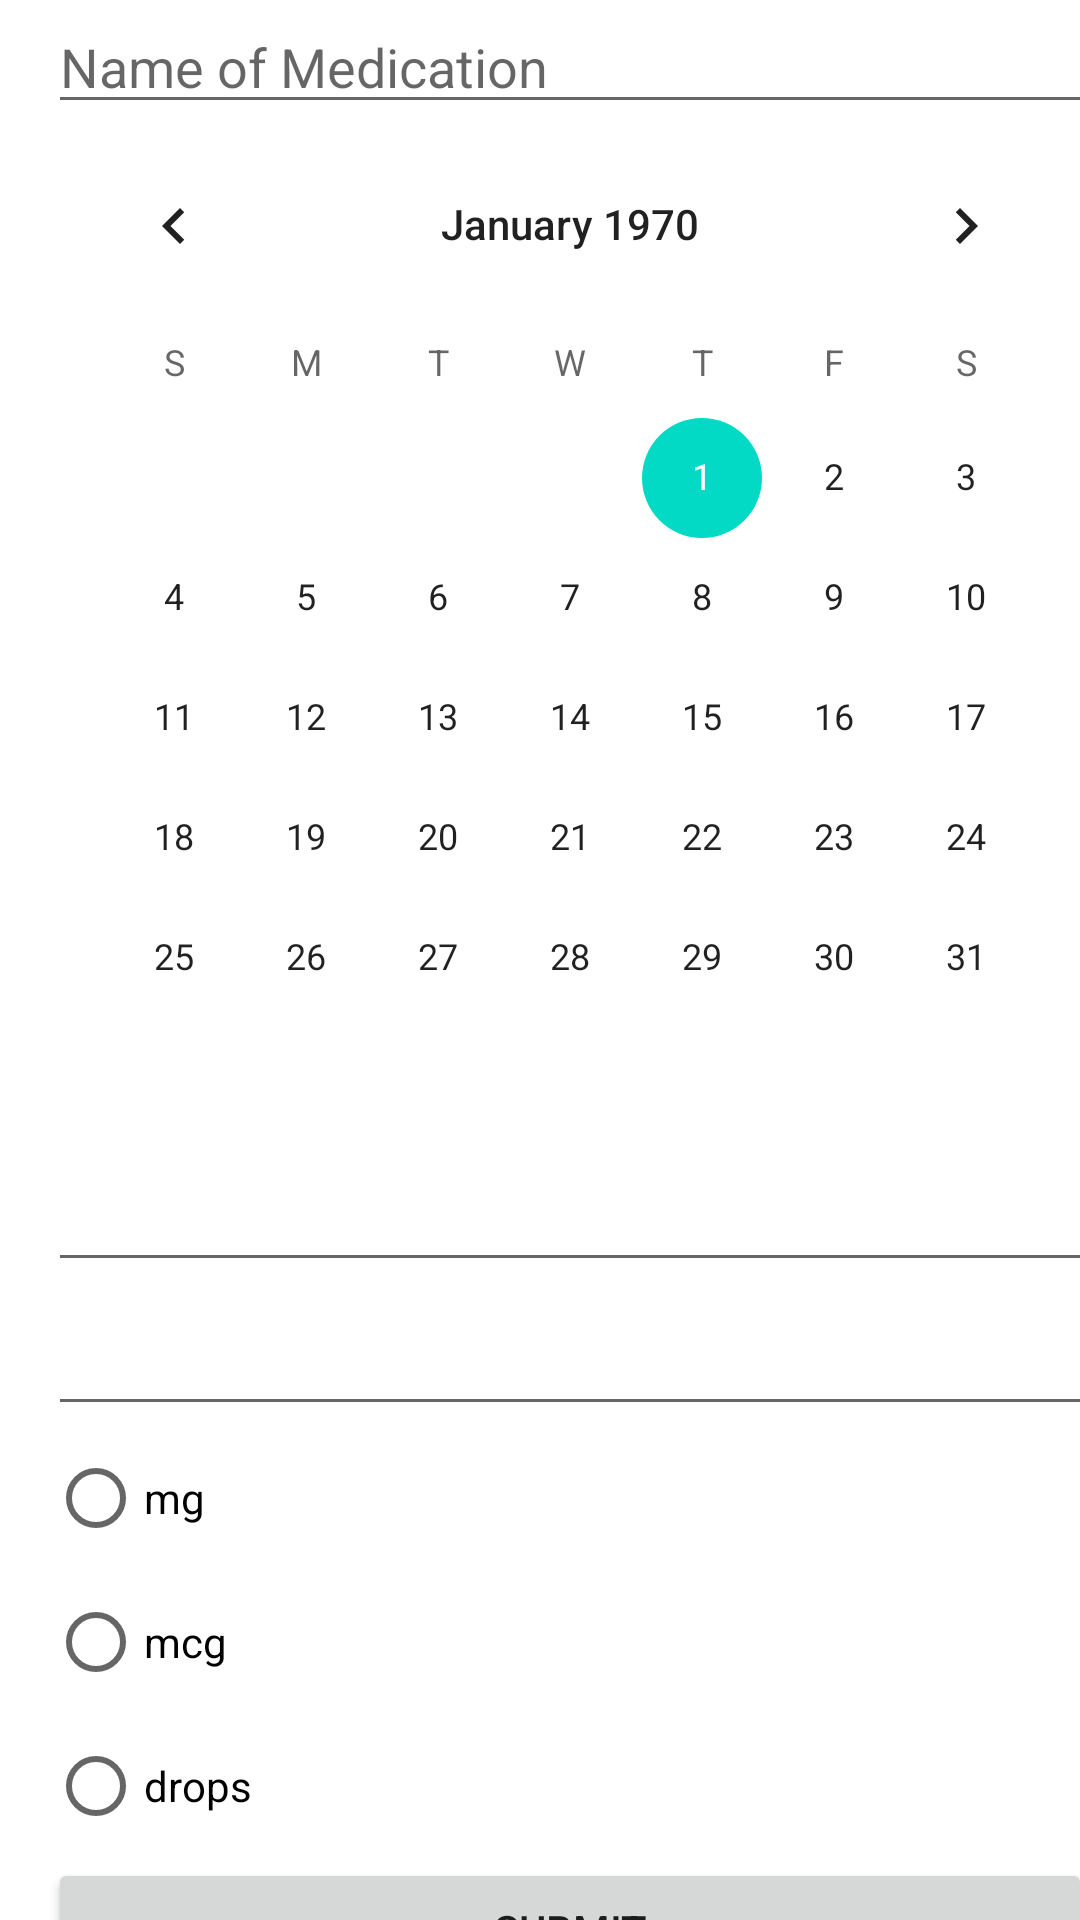

Write the Android layout XML for this screen, with the resource values it uses.
<!-- AndroidManifest.xml: application theme Theme.MmalaineMedBook -->
<!-- res/layout/activity_medication_edit.xml -->
<?xml version="1.0" encoding="utf-8"?>
<androidx.constraintlayout.widget.ConstraintLayout xmlns:android="http://schemas.android.com/apk/res/android"
    xmlns:app="http://schemas.android.com/apk/res-auto"
    xmlns:tools="http://schemas.android.com/tools"
    android:layout_width="match_parent"
    android:layout_height="wrap_content"
    tools:context=".MedicationEditActivity">

    <LinearLayout
        android:layout_width="0dp"
        android:layout_height="729dp"
        android:layout_marginStart="16dp"
        android:orientation="vertical"
        app:layout_constraintStart_toStartOf="parent"
        app:layout_constraintTop_toTopOf="parent">

        <EditText
            android:id="@+id/editMedicationName"
            android:layout_width="match_parent"
            android:layout_height="wrap_content"
            android:ems="10"
            android:hint="@string/name_of_medication"
            android:hintTextColor="#78909C"
            android:importantForAutofill="no"
            android:inputType="text"
            tools:ignore="TextContrastCheck" />

        <CalendarView
            android:id="@+id/editDateStarted"
            android:layout_width="match_parent"
            android:layout_height="wrap_content" />

        <EditText
            android:id="@+id/editDoseFreq"
            android:layout_width="match_parent"
            android:layout_height="wrap_content"
            android:ems="10"
            android:importantForAutofill="no"
            android:inputType="number"
            android:minHeight="48dp"
            tools:ignore="SpeakableTextPresentCheck" />

        <EditText
            android:id="@+id/editDoseAmount"
            android:layout_width="match_parent"
            android:layout_height="wrap_content"
            android:ems="10"
            android:inputType="number"
            android:minHeight="48dp"
            tools:ignore="SpeakableTextPresentCheck"
            android:importantForAutofill="no" />

        <RadioGroup
            android:layout_width="match_parent"
            android:layout_height="wrap_content">

            <RadioButton
                android:id="@+id/radioButton3"
                android:layout_width="match_parent"
                android:layout_height="wrap_content"
                android:text="@string/dose_unit_mg" />

            <RadioButton
                android:id="@+id/radioButton2"
                android:layout_width="match_parent"
                android:layout_height="wrap_content"
                android:text="@string/dose_unit_mcg" />

            <RadioButton
                android:id="@+id/radioButton"
                android:layout_width="match_parent"
                android:layout_height="wrap_content"
                android:text="@string/dose_unit_drop" />
        </RadioGroup>

        <Button
            android:id="@+id/submitButton"
            android:layout_width="match_parent"
            android:layout_height="wrap_content"
            android:onClick="onSubmit"
            android:text="@string/medication_edit_submit" />

    </LinearLayout>
</androidx.constraintlayout.widget.ConstraintLayout>
<!-- resources referenced by this layout -->
<resources>
  <string name="dose_unit_drop">drops</string>
  <string name="dose_unit_mcg">mcg</string>
  <string name="dose_unit_mg">mg</string>
  <string name="medication_edit_submit">Submit</string>
  <string name="name_of_medication">Name of Medication</string>
  <style name="Theme.MmalaineMedBook" parent="Theme.MaterialComponents.DayNight.DarkActionBar">
          
          <item name="colorPrimary">@color/purple_500</item>
          <item name="colorPrimaryVariant">@color/purple_700</item>
          <item name="colorOnPrimary">@color/white</item>
          
          <item name="colorSecondary">@color/teal_200</item>
          <item name="colorSecondaryVariant">@color/teal_700</item>
          <item name="colorOnSecondary">@color/black</item>
          
          <item name="android:statusBarColor" tools:targetApi="l">?attr/colorPrimaryVariant</item>
          
      </style>
  <!-- not gathered from this repository: default colours our renderer supplied (Android Studio template values) -->
  <color name="purple_500">#FF6200EE</color>
  <color name="purple_700">#FF3700B3</color>
  <color name="teal_200">#FF03DAC5</color>
  <color name="teal_700">#FF018786</color>
  <color name="black">#FF000000</color>
  <color name="white">#FFFFFFFF</color>
</resources>
